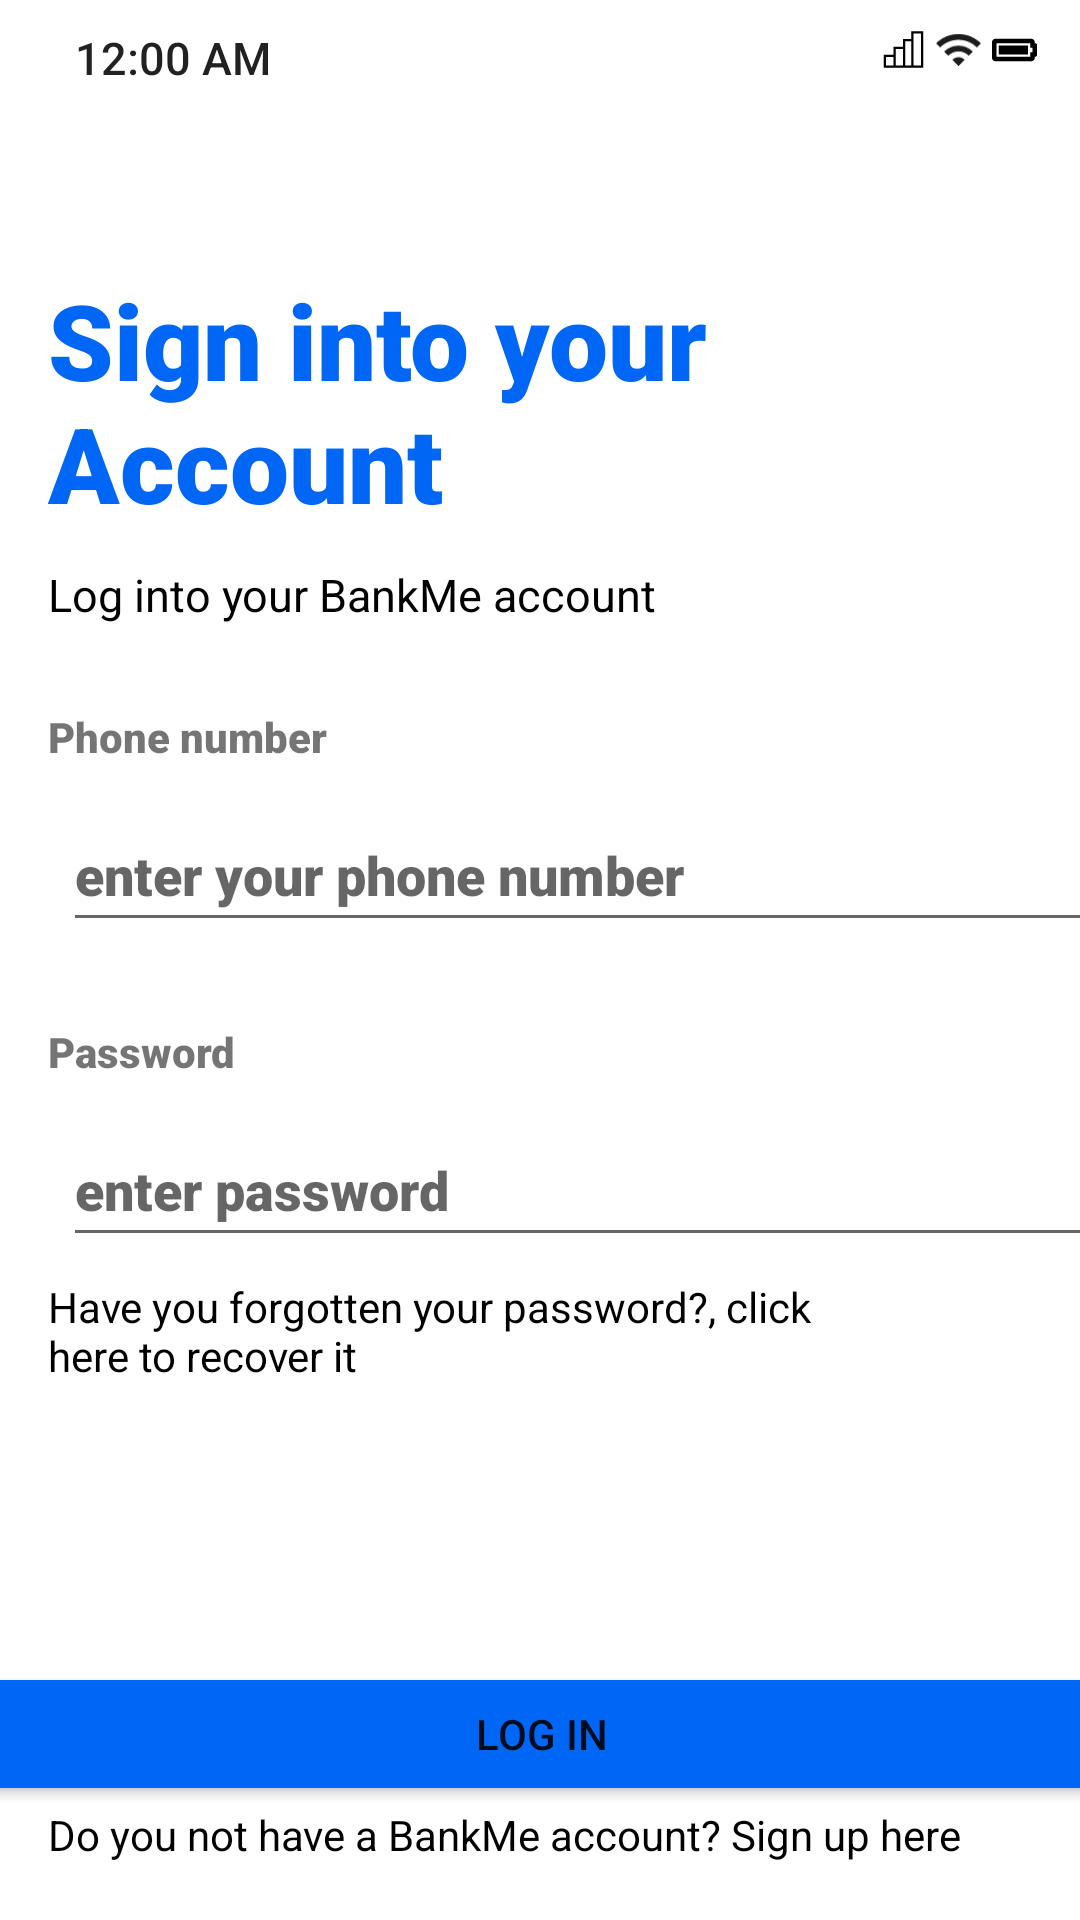

The Android layout XML behind this screen, and the referenced resources:
<!-- AndroidManifest.xml: application theme Theme.Bankme -->
<!-- res/layout/activity_main.xml -->
<?xml version="1.0" encoding="utf-8"?>
<androidx.constraintlayout.widget.ConstraintLayout xmlns:android="http://schemas.android.com/apk/res/android"
    xmlns:app="http://schemas.android.com/apk/res-auto"
    xmlns:tools="http://schemas.android.com/tools"
    android:layout_width="match_parent"
    android:layout_height="match_parent"
    tools:context=".MainActivity">

    <Space
        android:id="@+id/statusbar"
       android:layout_width="match_parent"
       android:layout_height="0dp"
       app:layout_constraintDimensionRatio="10"
       app:layout_constraintTop_toTopOf="parent"
       app:layout_constraintLeft_toLeftOf="parent"
       app:layout_constraintEnd_toEndOf="parent"
       />

    <TextClock
        android:id="@+id/textClock"
        android:layout_width="wrap_content"
        android:layout_height="wrap_content"
        app:layout_constraintStart_toStartOf="parent"
        app:layout_constraintTop_toTopOf="parent"
        android:layout_marginTop="9dp"
        android:layout_marginStart="25dp"
        android:format12Hour="hh:mm a"
        android:fontFamily="sans-serif-medium"
        android:textSize="15sp"
        />

    <View
        android:id="@+id/statusbar_icons_view"
        android:layout_width="200dp"
        android:layout_height="44dp"
        app:layout_constraintEnd_toEndOf="parent"
        app:layout_constraintTop_toTopOf="parent"/>


    <ImageView
        android:id="@+id/IV_mobile_data"
        android:layout_marginStart="130dp"
        android:layout_width="15dp"
        android:layout_height="15dp"
        android:layout_marginTop="9dp"
        android:contentDescription="@string/mobile_data_indicator"
        android:src="@drawable/ic_mobiledata"
        app:layout_constraintEnd_toStartOf="@id/IV_wifi"
        app:layout_constraintStart_toStartOf="@+id/statusbar_icons_view"
        app:layout_constraintTop_toTopOf="parent" />

    <ImageView
        android:id="@+id/IV_wifi"
        android:layout_width="15dp"
        android:layout_height="15dp"
        android:src="@drawable/ic_wifi"
        app:layout_constraintEnd_toEndOf="@id/IV_battery"
        app:layout_constraintStart_toEndOf="@id/IV_mobile_data"
        app:layout_constraintTop_toTopOf="parent"
        android:layout_marginTop="9dp"
        android:contentDescription="@string/mobile_data_indicator"
       />

    <ImageView
        android:id="@+id/IV_battery"
        android:layout_marginEnd="11dp"
        android:layout_width="15dp"
        android:layout_height="15dp"
        android:src="@drawable/ic_battery"
        app:layout_constraintEnd_toEndOf="@id/statusbar_icons_view"
        app:layout_constraintTop_toTopOf="parent"
        app:layout_constraintStart_toEndOf="@id/IV_wifi"
        android:layout_marginTop="9dp"
        app:layout_constraintHorizontal_chainStyle="spread"
        android:contentDescription="@string/mobile_data_indicator" />






















    <TextView
        android:id="@+id/TW_Sing_in_welcome"
        android:layout_width="243dp"
        android:layout_height="88dp"
        android:layout_marginStart="16dp"
        android:layout_marginTop="90dp"
        android:fontFamily="sans-serif-black"
        android:text="@string/sign_into_your_account"
        android:textColor="@color/figma_blue"
        android:textSize="35sp"
        app:layout_constraintStart_toStartOf="parent"
        app:layout_constraintTop_toTopOf="parent" />

    <TextView
        android:id="@+id/TW_another_signIn_text"
        android:layout_width="293dp"
        android:layout_height="23dp"
        android:layout_marginStart="16dp"
        android:layout_marginTop="10dp"
        android:text="@string/log_into_your_bankme_account"
        android:textColor="@color/black"
        android:textSize="15sp"
        app:layout_constraintStart_toStartOf="parent"
        app:layout_constraintTop_toBottomOf="@+id/TW_Sing_in_welcome" />


    <View
        android:id="@+id/phone_num_group"
        android:layout_width="382dp"
        android:layout_height="85dp"
        android:layout_marginStart="16dp"
        android:layout_marginTop="20dp"
        app:layout_constraintStart_toStartOf="parent"
        app:layout_constraintTop_toBottomOf="@+id/TW_another_signIn_text" />


    <TextView
        android:layout_width="wrap_content"
        android:layout_height="wrap_content"
        app:layout_constraintTop_toTopOf="@id/phone_num_group"
        app:layout_constraintStart_toStartOf="@id/phone_num_group"
        android:text="@string/phone_number"
        android:layout_marginTop="5dp"
        android:fontFamily="sans-serif-black"
        />

    <View
        android:id="@+id/phone_num_rectangle"
        android:layout_width="382dp"
        android:layout_height="50dp"
        app:layout_constraintBottom_toBottomOf="@id/phone_num_group"
        app:layout_constraintStart_toStartOf="parent"
        android:layout_marginStart="16dp"

        />

    <EditText
        android:id="@+id/ET_phone_number"
        android:layout_width="370dp"
        android:layout_height="wrap_content"
        android:layout_marginStart="5dp"
        android:autofillHints=""
        android:fontFamily="sans-serif-black"
        android:hint="@string/enter_your_phone_number"
        android:inputType="number"
        android:minHeight="48dp"
        app:layout_constraintStart_toStartOf="@id/phone_num_rectangle"
        app:layout_constraintTop_toTopOf="@id/phone_num_rectangle"
        tools:ignore="TextFields" />


    <View
        android:id="@+id/password_group"
        android:layout_width="382dp"
        android:layout_height="85dp"
        android:layout_marginStart="16dp"
        android:layout_marginTop="20dp"
        app:layout_constraintStart_toStartOf="parent"
        app:layout_constraintTop_toBottomOf="@+id/phone_num_group" />

    <TextView
        android:id="@+id/TW_password"
        android:layout_width="wrap_content"
        android:layout_height="wrap_content"
        app:layout_constraintTop_toTopOf="@id/password_group"
        app:layout_constraintStart_toStartOf="@id/password_group"
        android:text="@string/password"
        android:layout_marginTop="5dp"
        android:fontFamily="sans-serif-black"
        />
    <View
        android:id="@+id/password_rectangle"
        android:layout_width="382dp"
        android:layout_height="50dp"
        app:layout_constraintBottom_toBottomOf="@id/password_group"
        app:layout_constraintStart_toStartOf="parent"
        android:layout_marginStart="16dp"

        />

    <EditText
        android:id="@+id/ET_password"
        android:layout_width="370dp"
        android:layout_height="wrap_content"
        android:layout_marginStart="5dp"
        android:autofillHints=""
        android:hint="@string/enter_password"
        android:minHeight="48dp"
        android:fontFamily="sans-serif-black"
        app:layout_constraintStart_toStartOf="@id/password_rectangle"
        app:layout_constraintTop_toTopOf="@id/password_rectangle"
        android:inputType="textPassword"
        />


    <TextView
        android:id="@+id/TW_forgoten_pass"
        android:layout_width="258dp"
        android:layout_height="46dp"
        android:layout_marginStart="16dp"
        android:layout_marginTop="5dp"
        android:text="@string/have_you_forgotten_your_password_click_here_to_recover_it"
        android:textColor="@color/black"
        app:layout_constraintStart_toStartOf="parent"
        app:layout_constraintTop_toBottomOf="@+id/password_group" />


    <Button
        android:id="@+id/BTN_login"
        android:layout_width="382dp"
        android:layout_height="wrap_content"
        android:backgroundTint="@color/figma_blue"
        android:text="@string/log_in_button"
        android:layout_marginTop="300dp"
        app:layout_constraintBottom_toTopOf="@id/TW_signup"
        app:layout_constraintEnd_toEndOf="parent"
        app:layout_constraintStart_toStartOf="parent"/>


    <TextView
        android:id="@+id/TW_signup"
        android:layout_width="331dp"
        android:layout_height="23dp"
        app:layout_constraintBottom_toBottomOf="parent"
        app:layout_constraintStart_toStartOf="parent"
        android:layout_marginStart="16dp"
        android:layout_marginBottom="15dp"
        android:layout_marginTop="10dp"
        android:textColor="@color/black"
        android:text="@string/do_you_not_have_a_bankme_account_sign_up_here"
        />

</androidx.constraintlayout.widget.ConstraintLayout>
<!-- resources referenced by this layout -->
<resources>
  <color name="black">#FF000000</color>
  <color name="figma_blue">#0066F6</color>
  <!-- drawable ic_battery (drawable) -->
  <vector android:height="16dp" android:viewportHeight="512"
      android:viewportWidth="640" android:width="20dp" xmlns:android="http://schemas.android.com/apk/res/android">
      <path android:fillColor="#FF000000" android:pathData="M544,160v64h32v64h-32v64L64,352L64,160h480m16,-64L48,96c-26.51,0 -48,21.49 -48,48v224c0,26.51 21.49,48 48,48h512c26.51,0 48,-21.49 48,-48v-16h8c13.255,0 24,-10.745 24,-24L640,184c0,-13.255 -10.745,-24 -24,-24h-8v-16c0,-26.51 -21.49,-48 -48,-48zM512,192L96,192v128h416L512,192z"/>
  </vector>
  <!-- drawable ic_mobiledata (drawable) -->
  <vector xmlns:android="http://schemas.android.com/apk/res/android"
      android:width="32dp"
      android:height="32dp"
      android:viewportWidth="8.466666"
      android:viewportHeight="8.466667">
    <path
        android:pathData="m5.70422,0.79373v0.21252,1.2594L4.15557,2.26566v0.21252,1.21889L2.34196,3.69708v0.21004,1.29992L0.52917,5.20706v0.21252,2.25336L2.34196,7.67294 2.76162,7.67294 4.57524,7.67294 6.12059,7.67294 7.9375,7.67294v-6.87917zM6.12718,1.21878h1.38983v6.0291L6.12718,7.24789ZM4.57853,2.68823h1.1224v4.55965L4.57853,7.24789ZM2.76491,4.11963h1.39066v3.12825L2.76491,7.24786ZM0.95212,5.62875L2.34196,5.62875v1.61912L0.95212,7.24786Z"
        android:strokeLineJoin="miter"
        android:strokeWidth="0.26458332"
        android:fillColor="#000000"
        android:strokeColor="#00000000"
        android:fillType="nonZero"
        android:strokeLineCap="round"/>
  </vector>
  <!-- drawable ic_wifi (drawable) -->
  <vector android:height="23.272728dp" android:viewportHeight="16"
      android:viewportWidth="22" android:width="32dp" xmlns:android="http://schemas.android.com/apk/res/android">
      <path android:fillColor="#1D1D1D" android:fillType="evenOdd"
          android:pathData="M0,5L2,7C6.97,2.03 15.03,2.03 20,7L22,5C15.93,-1.07 6.08,-1.07 0,5ZM8,13L11,16L14,13C12.35,11.34 9.66,11.34 8,13ZM4,9L6,11C8.76,8.24 13.24,8.24 16,11L18,9C14.14,5.14 7.87,5.14 4,9Z"
          android:strokeColor="#00000000" android:strokeWidth="1"/>
  </vector>
  <string name="do_you_not_have_a_bankme_account_sign_up_here">Do you not have a BankMe account? Sign up here</string>
  <string name="enter_password">enter password</string>
  <string name="enter_your_phone_number">enter your phone number</string>
  <string name="have_you_forgotten_your_password_click_here_to_recover_it">Have you forgotten your password?, click here to recover it</string>
  <string name="log_in_button">LOG IN</string>
  <string name="log_into_your_bankme_account">Log into your BankMe account</string>
  <string name="mobile_data_indicator">mobile data indicator</string>
  <string name="password">Password</string>
  <string name="phone_number">Phone number</string>
  <string name="sign_into_your_account">Sign into your Account</string>
  <style name="Theme.Bankme" parent="Theme.MaterialComponents.DayNight.NoActionBar">
          
          <item name="colorPrimary">@color/purple_500</item>
          <item name="colorPrimaryVariant">@color/purple_700</item>
          <item name="colorOnPrimary">@color/white</item>
          
          <item name="colorSecondary">@color/teal_200</item>
          <item name="colorSecondaryVariant">@color/teal_700</item>
          <item name="colorOnSecondary">@color/black</item>
          
          <item name="android:statusBarColor" tools:targetApi="l">?attr/colorPrimaryVariant</item>
          
      </style>
  <color name="purple_500">#FF6200EE</color>
  <color name="purple_700">#FF3700B3</color>
  <color name="white">#FFFFFFFF</color>
  <color name="teal_200">#FF03DAC5</color>
  <color name="teal_700">#FF018786</color>
</resources>
